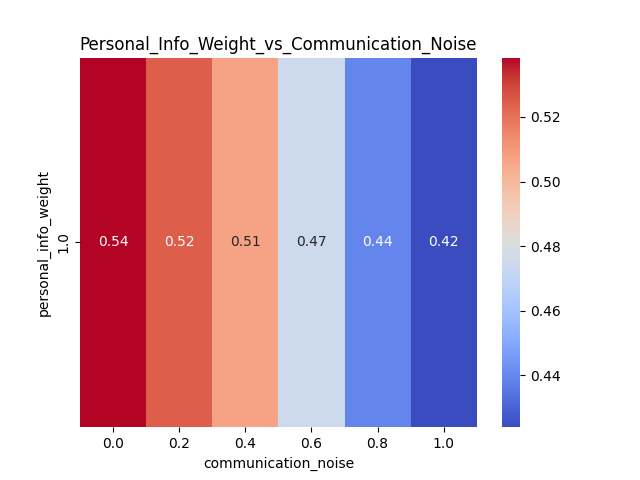

Source data for this figure (header and first rows):
personal_info_weight, 0.0, 0.2, 0.4, 0.6, 0.8, 1.0
1.0, 0.5383, 0.5245, 0.5068, 0.4746, 0.4396, 0.424
